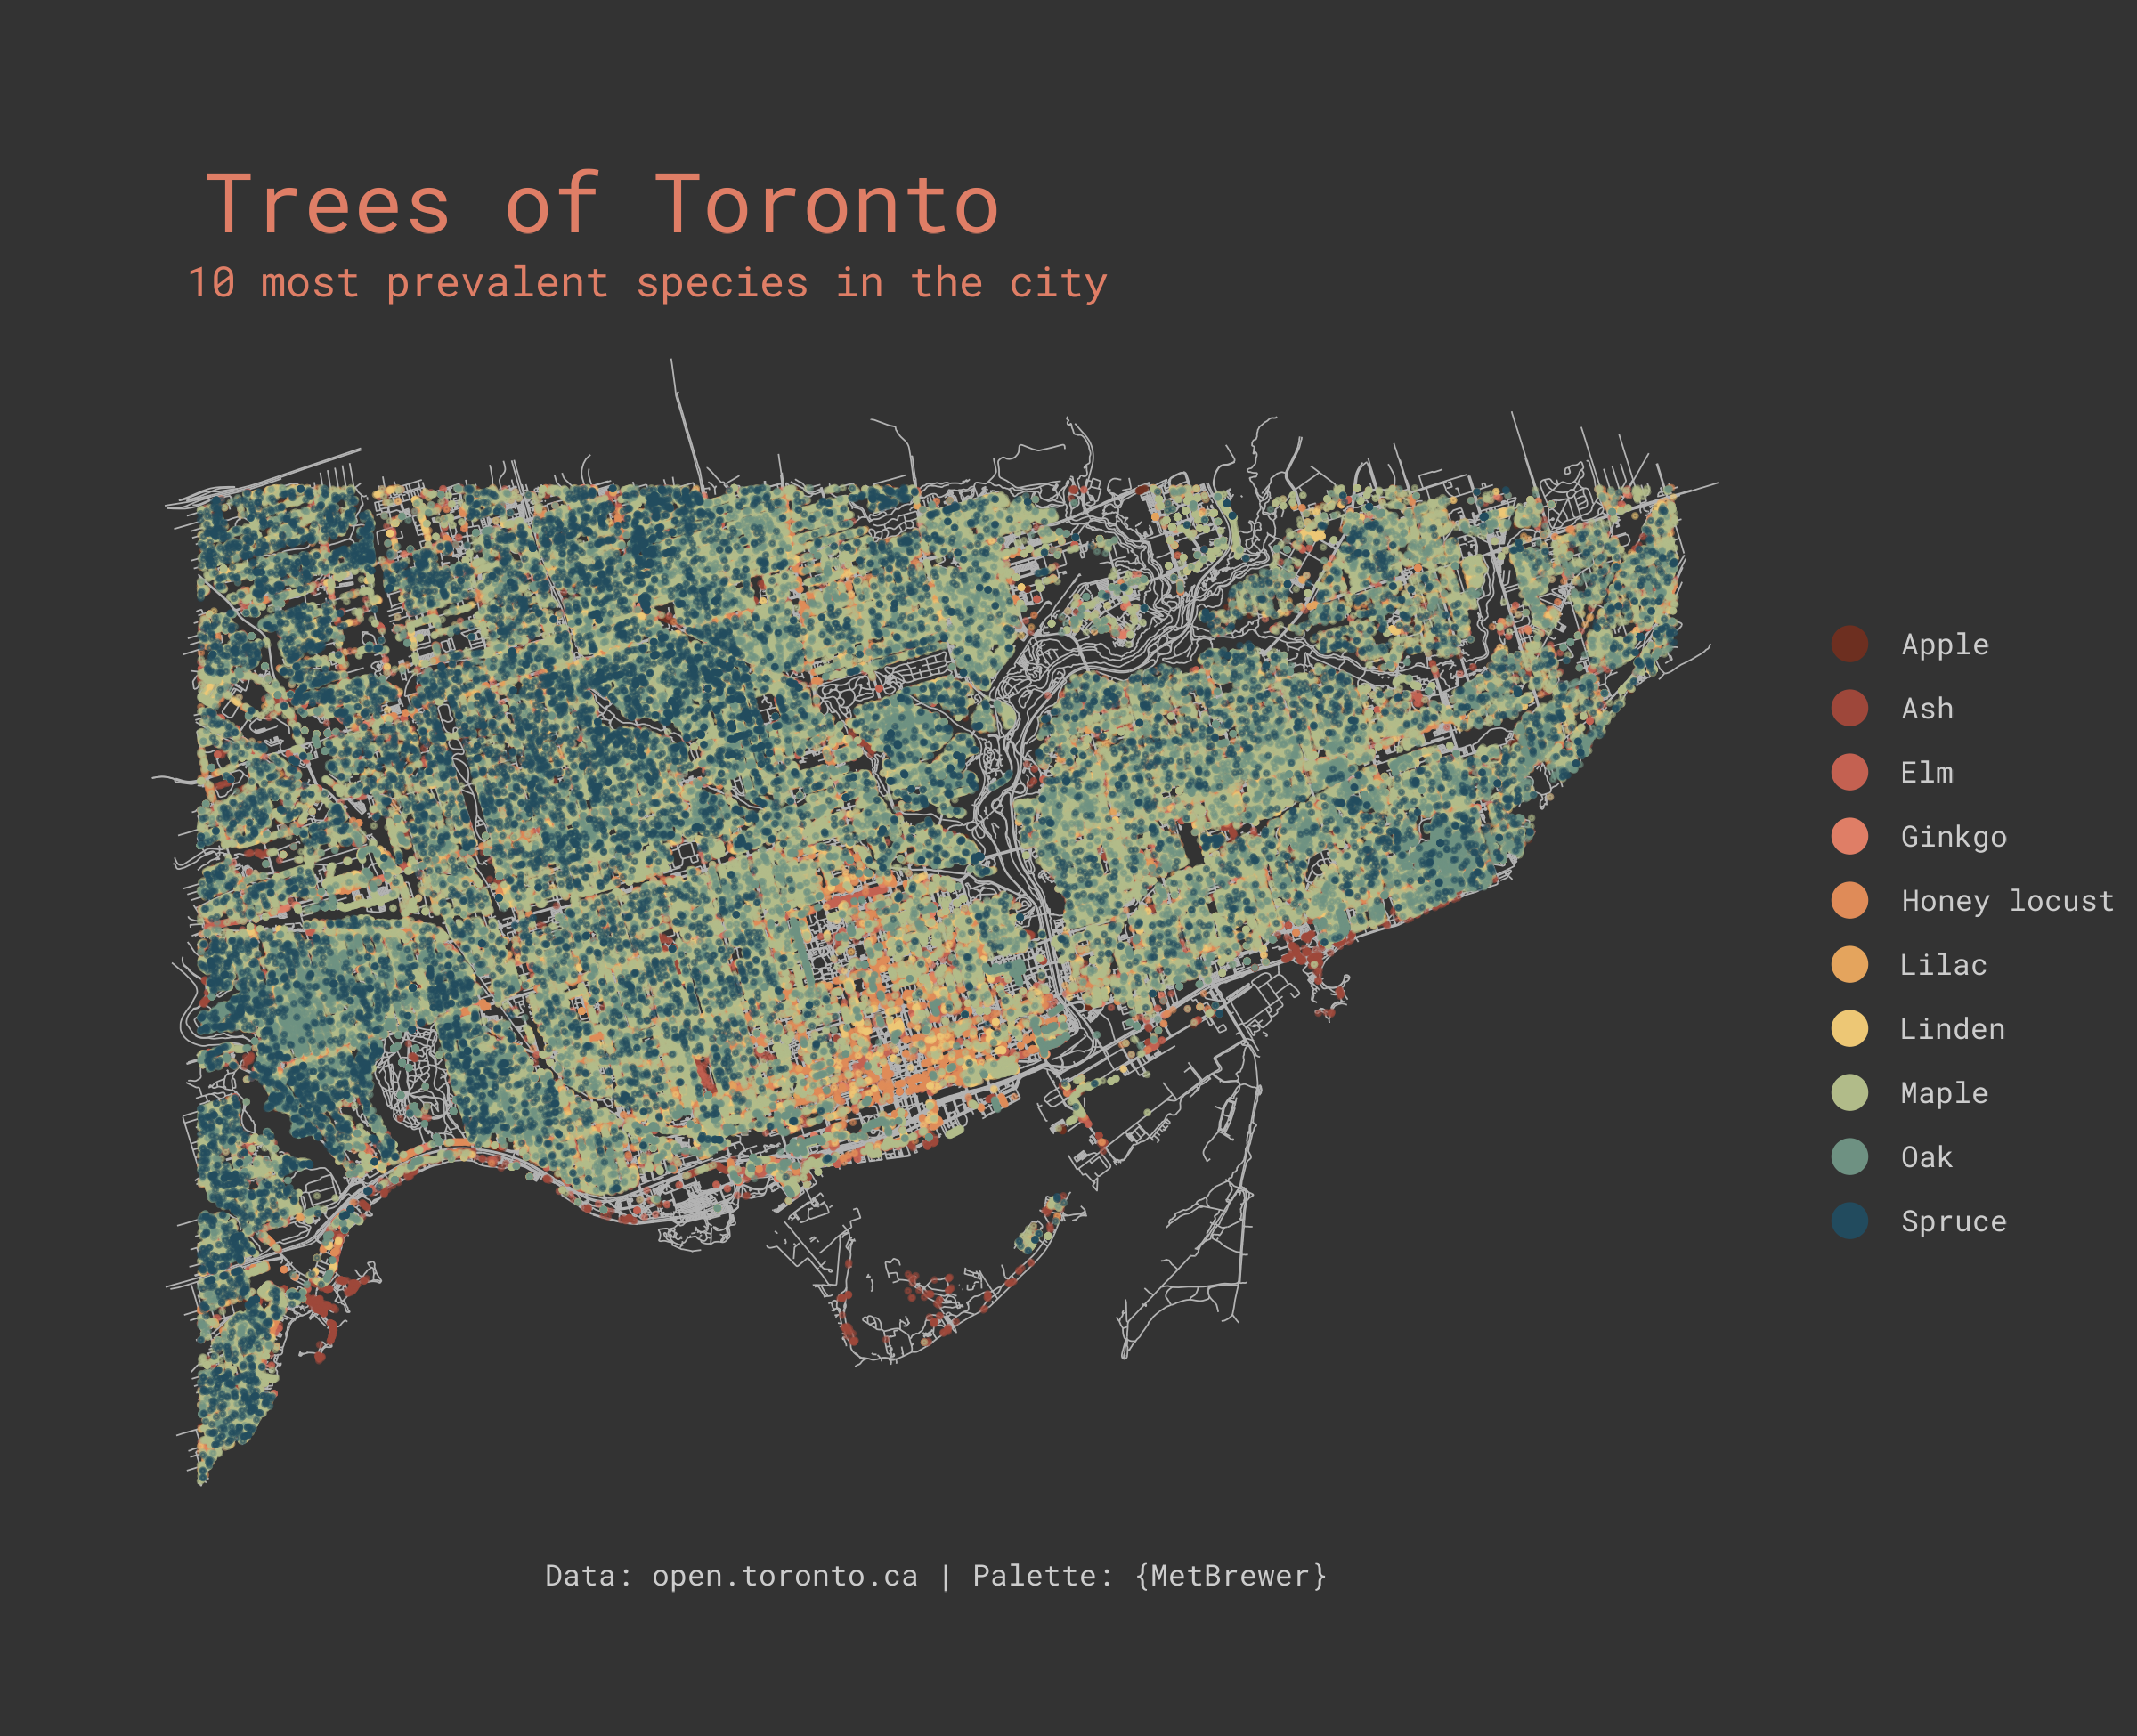

Recreate this plot in R.
 ## Day 1: Points

# Toronto street trees
# data from: https://open.toronto.ca/ (centreline & street tree data)

setwd(dirname(rstudioapi::getActiveDocumentContext()$path))
library(ggplot2)
library(dplyr)
library(osmdata) 
library(geojsonio)
library(MetBrewer)
library(showtext) # fonts


font_add_google(name = "Abril Fatface", family = "abril")
font_add_google(name = 'Roboto Mono', family = 'roboto')
showtext_auto()

# read in tree inventory
# dataset too big for github
trees <- geojson_read("data/Street Tree Data.geojson",  what = "sp")
trees_df <- as.data.frame(trees)

# add underlying osm map
bbx = c(-79.50, 43.56,
        -79.25, 43.72)

# filter out corresponding tree coordinates as well
trees_df <- filter(trees_df, coords.x1 > -79.5 & coords.x1 < -79.25 &
                       coords.x2 > 43.46 & coords.x2 < 43.72)

# get just the genus (?) not species
trees_df$species_parent <- sub("\\,.*", "", trees_df$COMMON_NAME)

# summarize by species
trees_sum <- trees_df |>
  group_by(species_parent) |>
  summarise(n_trees = n()) |>
  slice_max(n_trees, n = 10)

trees_df <- merge(trees_df, trees_sum, by=c('species_parent'))

# all roads for dataviz
roads_all <- bbx %>%
  opq() %>%
  add_osm_feature(key = 'highway') %>%
  osmdata_sf()

ggplot() +
  geom_sf(data = roads_all$osm_lines, col = 'grey70', size = .2) +
  geom_point(data = trees_df, aes(x = coords.x1, y = coords.x2, color = species_parent), 
             size = .3, alpha = .5) +
  theme_void() +
  scale_color_manual(values=met.brewer('Hokusai1', 10)) +
  labs(title = 'Trees of Toronto',
       subtitle = '10 most prevalent species in the city',
       caption = 'Data: open.toronto.ca | Palette: {MetBrewer}') +
  theme(plot.background=element_rect(fill = 'grey20', color=NA),
        panel.background = element_rect(fill = 'grey20', color=NA),
        plot.margin = unit(c(t=0,r=.2,b=0,l=.7), 'cm'),
        legend.position = 'right',
        legend.title = element_blank(),
        legend.text = element_text(family = 'roboto', color = 'grey80',
                                   size = 25),
        plot.caption = element_text(color = 'grey80', size = 25, 
                                    hjust = 0.5, vjust = .6, 
                                    family = 'roboto'),
        plot.title = element_text(color = '#DF7E66', size = 70,
                                  hjust = 0.14, vjust = .6, 
                                  family = 'roboto'),
        plot.subtitle = element_text(color = '#DF7E66', size = 35,
                                     hjust = 0.14, vjust = .6, 
                                     family = 'roboto')) +
  guides(color = guide_legend(override.aes = list(size = 4, alpha = 1))) 

ggsave('day1_points.png', height = 6.5, width = 8)
